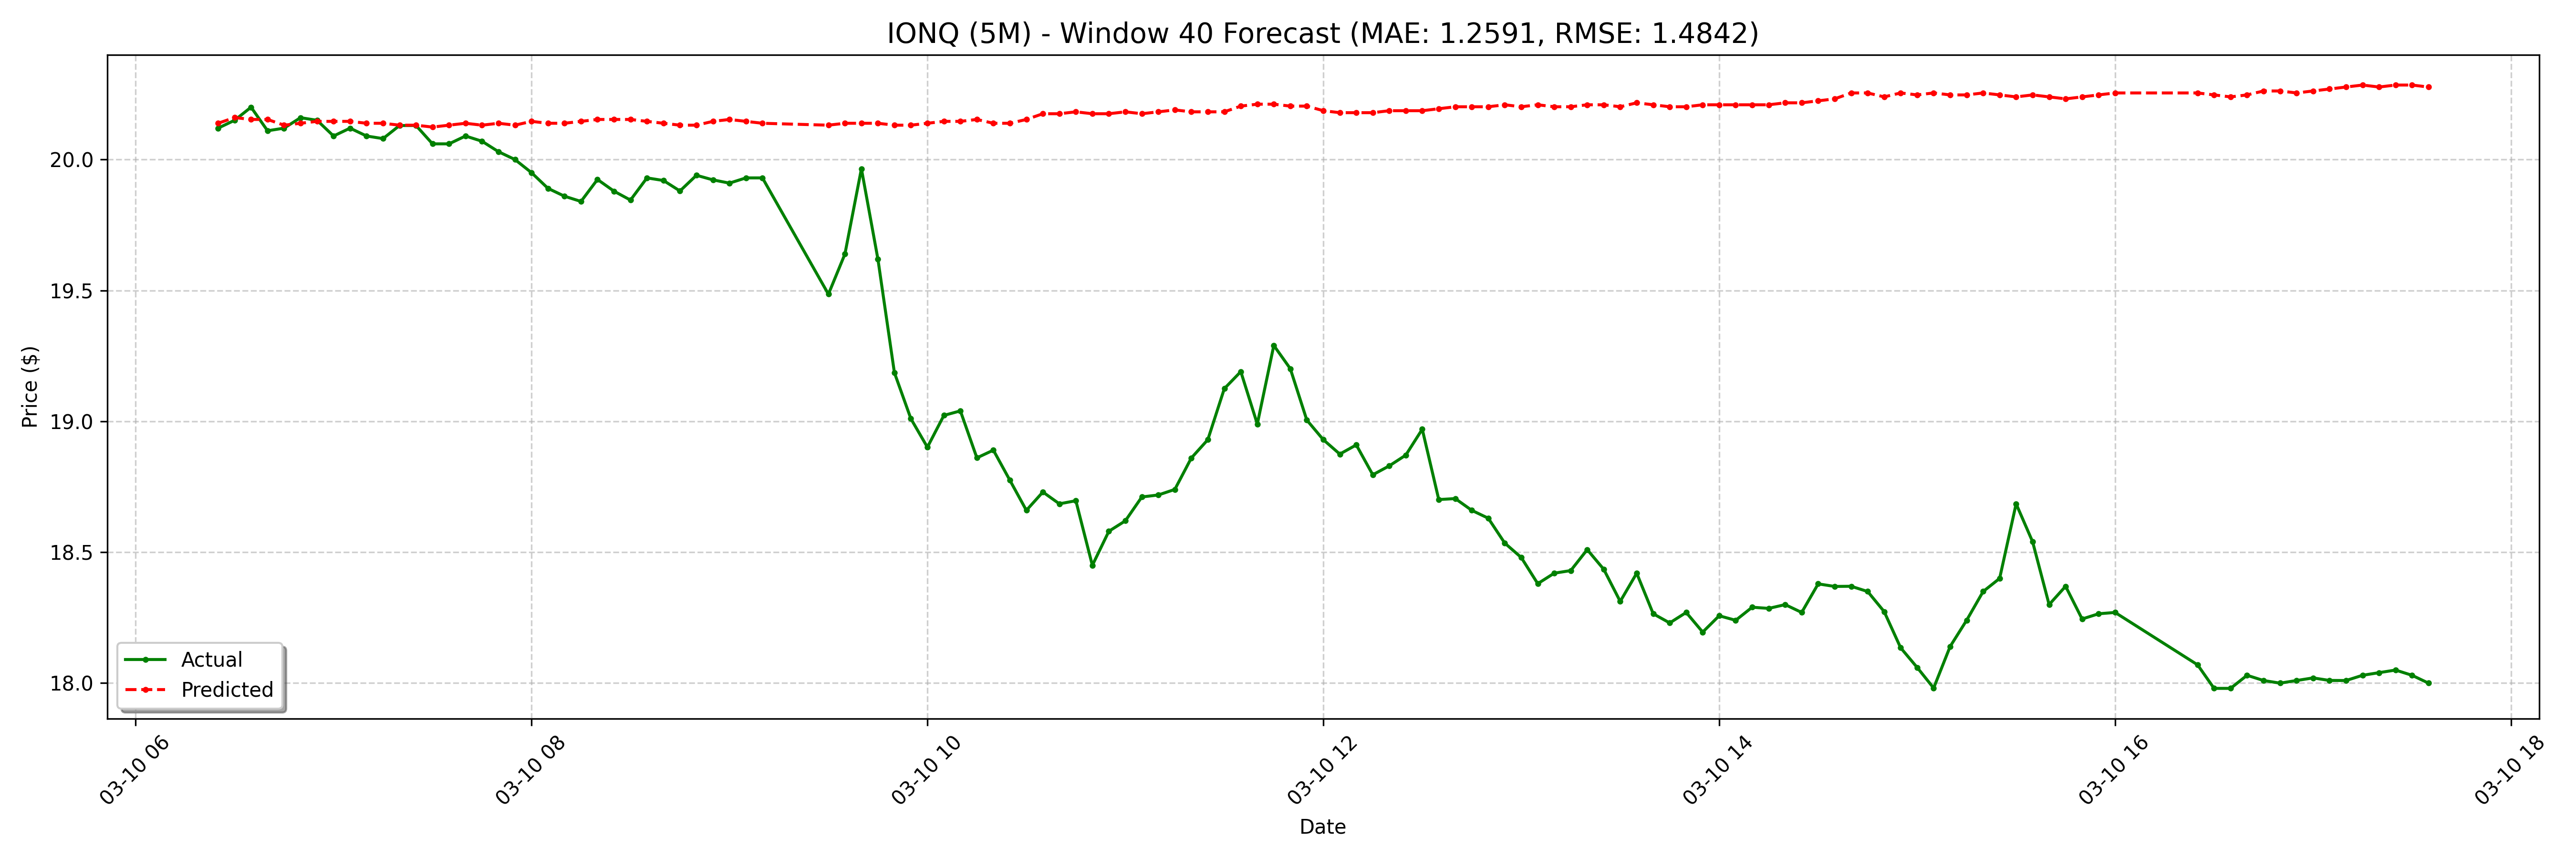

The table this chart was drawn from, first rows:
date, actual, forecast
2025-03-10 06:25:00-04:00, 20.12, 20.14
2025-03-10 06:30:00-04:00, 20.15, 20.16
2025-03-10 06:35:00-04:00, 20.2, 20.15
2025-03-10 06:40:00-04:00, 20.11, 20.15
2025-03-10 06:45:00-04:00, 20.12, 20.13
2025-03-10 06:50:00-04:00, 20.16, 20.14
2025-03-10 06:55:00-04:00, 20.15, 20.15
2025-03-10 07:00:00-04:00, 20.09, 20.15
2025-03-10 07:05:00-04:00, 20.12, 20.15
2025-03-10 07:10:00-04:00, 20.09, 20.14
2025-03-10 07:15:00-04:00, 20.08, 20.14
2025-03-10 07:20:00-04:00, 20.13, 20.13
2025-03-10 07:25:00-04:00, 20.13, 20.13
2025-03-10 07:30:00-04:00, 20.06, 20.12
2025-03-10 07:35:00-04:00, 20.06, 20.13
2025-03-10 07:40:00-04:00, 20.09, 20.14
2025-03-10 07:45:00-04:00, 20.07, 20.13
2025-03-10 07:50:00-04:00, 20.03, 20.14
2025-03-10 07:55:00-04:00, 20.0, 20.13
2025-03-10 08:00:00-04:00, 19.95, 20.15
2025-03-10 08:05:00-04:00, 19.89, 20.14
2025-03-10 08:10:00-04:00, 19.86, 20.14
2025-03-10 08:15:00-04:00, 19.84, 20.15
2025-03-10 08:20:00-04:00, 19.92, 20.15
2025-03-10 08:25:00-04:00, 19.88, 20.15
2025-03-10 08:30:00-04:00, 19.85, 20.15
2025-03-10 08:35:00-04:00, 19.93, 20.15
2025-03-10 08:40:00-04:00, 19.92, 20.14
2025-03-10 08:45:00-04:00, 19.88, 20.13
2025-03-10 08:50:00-04:00, 19.94, 20.13
2025-03-10 08:55:00-04:00, 19.92, 20.15
2025-03-10 09:00:00-04:00, 19.91, 20.15
2025-03-10 09:05:00-04:00, 19.93, 20.15
2025-03-10 09:10:00-04:00, 19.93, 20.14
2025-03-10 09:30:00-04:00, 19.49, 20.13
2025-03-10 09:35:00-04:00, 19.64, 20.14
2025-03-10 09:40:00-04:00, 19.96, 20.14
2025-03-10 09:45:00-04:00, 19.62, 20.14
2025-03-10 09:50:00-04:00, 19.19, 20.13
2025-03-10 09:55:00-04:00, 19.01, 20.13
2025-03-10 10:00:00-04:00, 18.9, 20.14
2025-03-10 10:05:00-04:00, 19.02, 20.15
2025-03-10 10:10:00-04:00, 19.04, 20.15
2025-03-10 10:15:00-04:00, 18.86, 20.15
2025-03-10 10:20:00-04:00, 18.89, 20.14
2025-03-10 10:25:00-04:00, 18.77, 20.14
2025-03-10 10:30:00-04:00, 18.66, 20.15
2025-03-10 10:35:00-04:00, 18.73, 20.18
2025-03-10 10:40:00-04:00, 18.68, 20.18
2025-03-10 10:45:00-04:00, 18.7, 20.18
2025-03-10 10:50:00-04:00, 18.45, 20.18
2025-03-10 10:55:00-04:00, 18.58, 20.18
2025-03-10 11:00:00-04:00, 18.62, 20.18
2025-03-10 11:05:00-04:00, 18.71, 20.18
2025-03-10 11:10:00-04:00, 18.72, 20.18
2025-03-10 11:15:00-04:00, 18.74, 20.19
2025-03-10 11:20:00-04:00, 18.86, 20.18
2025-03-10 11:25:00-04:00, 18.93, 20.18
2025-03-10 11:30:00-04:00, 19.12, 20.18
2025-03-10 11:35:00-04:00, 19.19, 20.2
... 68 more rows
